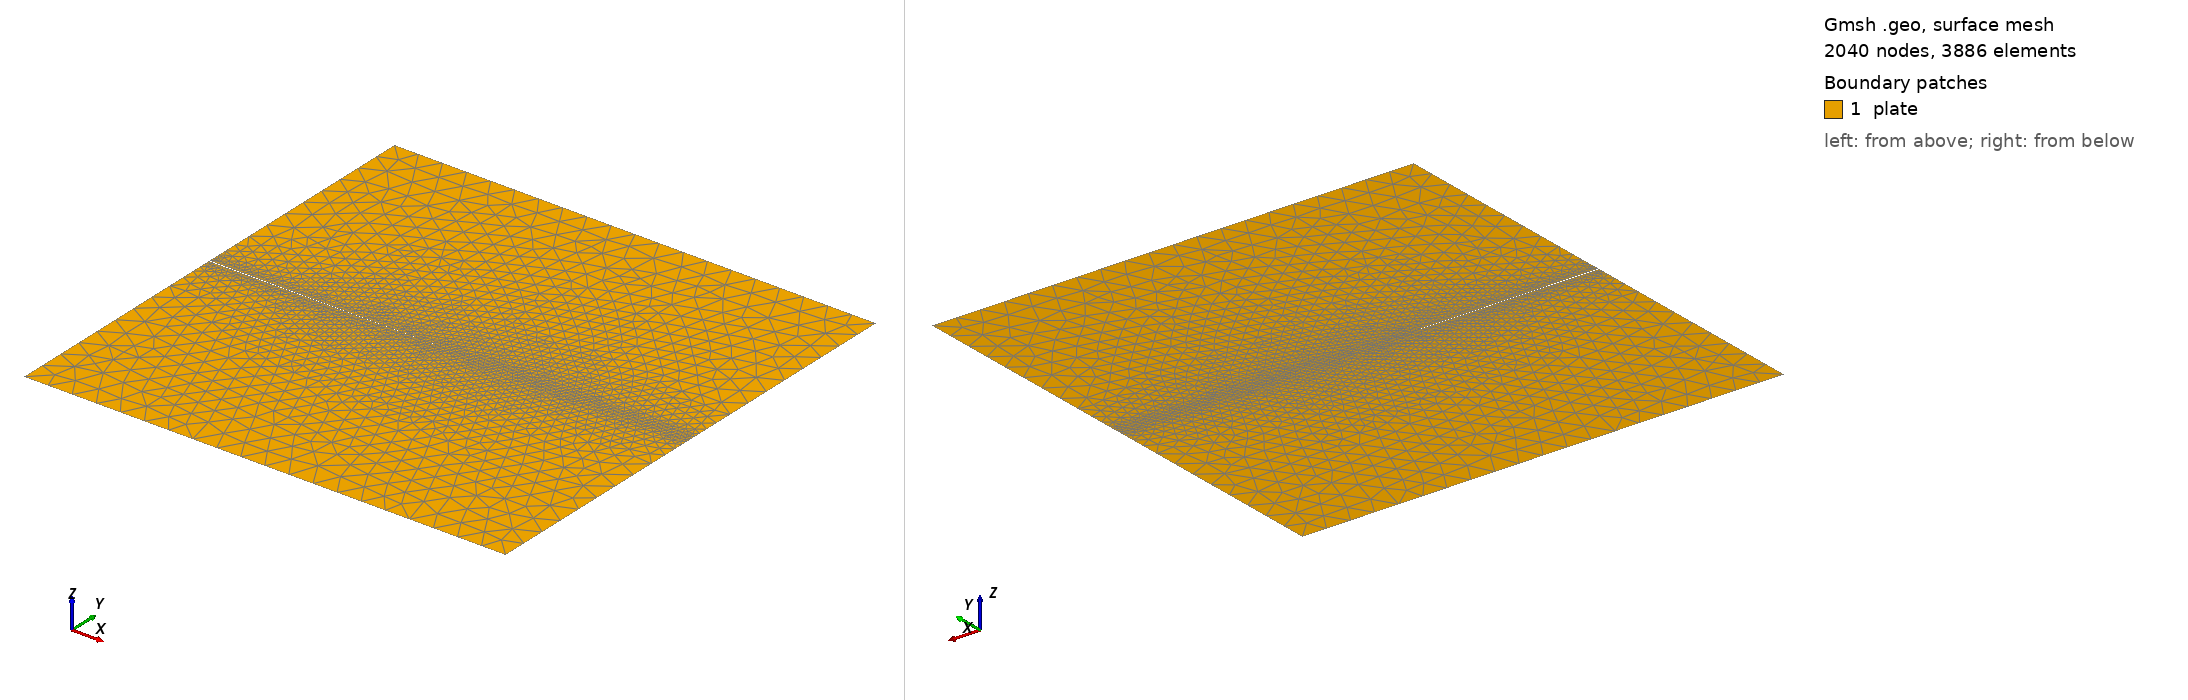

Gmsh geometry script, surface-meshed: 2040 nodes, 3886 surface elements. Boundary patches (legend numbers): 1 plate. Left view from above one corner, right view from below the opposite corner. Legend entries are the model's physical surfaces. The drawing asked Gmsh for element sizes between 1% and 20% of the model's largest extent; the script's own settings can give other sizes.

=== mesh.geo (drawn) ===
// Miehe SENT benchmark - auto-generated
// L=1.0, a=0.5, l0=0.015, h_crack=0.001875, h_coarse=0.05
// V-notch opening: +/-0.001 mm (matching PhaseFieldX)

h_crack = 0.001875;
h_coarse = 0.05;
L = 1.0;
a = 0.5;
band = 0.045;

// Points — V-shaped notch with separate upper/lower lips
//   P4 -------- P3
//   |            |
//   P5 \        |
//        > P7   P8
//   P6 //        |
//   |            |
//   P1 -------- P2
Point(1) = {0, 0, 0, h_coarse};               // bottom-left
Point(2) = {L, 0, 0, h_coarse};               // bottom-right
Point(3) = {L, L, 0, h_coarse};               // top-right
Point(4) = {0, L, 0, h_coarse};               // top-left
Point(5) = {0, L/2 + 0.001, 0, h_crack};   // notch mouth upper
Point(6) = {0, L/2 - 0.001, 0, h_crack};   // notch mouth lower
Point(7) = {a, L/2, 0, h_crack};              // notch tip
Point(8) = {L, L/2, 0, h_crack};              // crack path end

// Boundary + notch lines
Line(1) = {1, 2};   // bottom
Line(2) = {2, 8};   // right-lower
Line(3) = {8, 3};   // right-upper
Line(4) = {3, 4};   // top
Line(5) = {4, 5};   // left-upper (above notch)
Line(6) = {5, 7};   // notch upper lip
Line(7) = {7, 6};   // notch lower lip
Line(8) = {6, 1};   // left-lower (below notch)
Line(9) = {7, 8};   // crack path (expected propagation)

// Two surfaces — separated by notch, joined at crack path
Curve Loop(1) = {1, 2, -9, 7, 8};    // lower half
Plane Surface(1) = {1};
Curve Loop(2) = {9, 3, 4, 5, 6};     // upper half
Plane Surface(2) = {2};

// Physical groups
Physical Curve("bottom") = {1};
Physical Curve("right") = {2, 3};
Physical Curve("top") = {4};
Physical Curve("left") = {5, 8};
Physical Curve("notch_upper") = {6};
Physical Curve("notch_lower") = {7};
Physical Surface("plate") = {1, 2};

// Refinement fields
Field[1] = Distance;
Field[1].CurvesList = {6, 7, 9};
Field[1].Sampling = 100;

Field[2] = Threshold;
Field[2].InField = 1;
Field[2].SizeMin = h_crack;
Field[2].SizeMax = h_coarse;
Field[2].DistMin = 0;
Field[2].DistMax = band;

// Extra refinement at notch tip
Field[3] = Distance;
Field[3].PointsList = {7};

Field[4] = Threshold;
Field[4].InField = 3;
Field[4].SizeMin = h_crack * 0.5;
Field[4].SizeMax = h_coarse;
Field[4].DistMin = 0;
Field[4].DistMax = 5 * 0.015;

Field[5] = Min;
Field[5].FieldsList = {2, 4};
Background Field = 5;

Mesh.MeshSizeExtendFromBoundary = 0;
Mesh.MeshSizeFromPoints = 0;
Mesh.MeshSizeFromCurvature = 0;
Mesh.Algorithm = 6;  // Frontal-Delaunay
Mesh.ElementOrder = 1;
